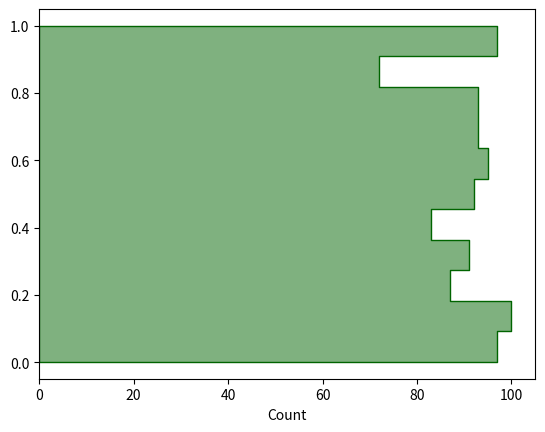

Recreate this plot in Python.
import seaborn as sns
import matplotlib.pyplot as plt
import pandas as pd
import numpy as np
import random

print(random.random())

random_list = []
for x in range(0,1000):
    # print(x)
    # print(random.random())
    random_list.append(random.random())

    print(random_list)

sns.histplot(y=random_list,
             alpha=0.5,
             # kde=True,
             element="step",
             color="darkgreen"
             )
plt.savefig('prueba.png',)
plt.show()



